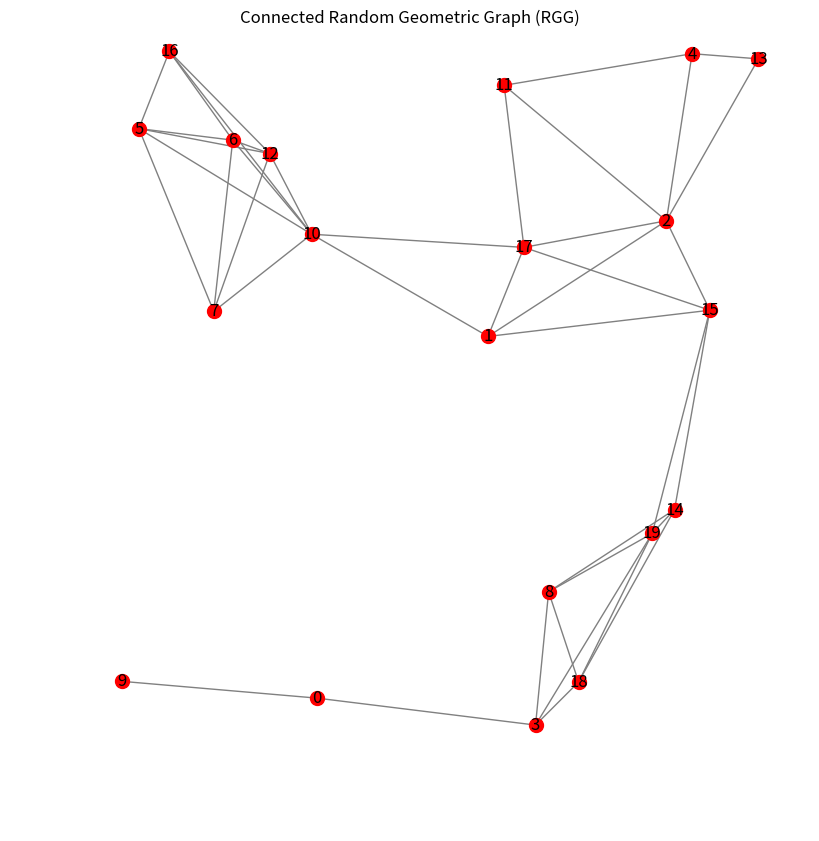

Reproduce this figure in Python.
import numpy as np
import networkx as nx
import matplotlib.pyplot as plt

# RGG stays for Random Geometric Graph
# This function generates a connected undirected random geometric graph (RGG) with N nodes in d dimensions (no self-loops)
# Increase r_comm to increase the probability of connectivity
def connected_RGG(N, r_comm, M, d):
    # Step 1: Create the graph and add nodes (nodes don't change)
    G = nx.Graph()
    G.add_nodes_from(range(N))
    
    while True:
        # Step 2: Generate random positions for N agents (in each iteration)
        agentsPositions = np.random.uniform(0, M, size=(N, d))
        
        # Step 3: Clear existing edges (if any) and create new edges based on updated positions
        G.clear_edges()

        # Step 4: Create edges based on distance threshold r_comm
        for i in range(N):
            for j in range(i + 1, N):  # Avoid self-loops and duplicates
                distance = np.linalg.norm(agentsPositions[i, :] - agentsPositions[j, :])
                if distance <= r_comm:
                    G.add_edge(i, j)

        # Step 5: Check connectivity
        if nx.is_connected(G):
            break  # Exit the loop when the graph is connected

    return G, agentsPositions


# Example usage
# --- Parameters ---
N = 20            # Number of agents
r_comm = 3.0      # Communication radius
M = 10.0          # Map size (agents in [0, M]²)
d = 2             # 2D space

# --- Generate the graph and positions ---
G, positions = connected_RGG(N, r_comm, M, d)

# --- Convert positions to a dictionary for NetworkX drawing ---
pos_dict = {i: positions[i] for i in range(N)}

# --- Plot the agents and connections ---
plt.figure(figsize=(8, 8))
nx.draw(G, pos=pos_dict, node_color='red', node_size=100, with_labels=True, edge_color='gray')
plt.title("Connected Random Geometric Graph (RGG)")
plt.xlabel("X")
plt.ylabel("Y")
plt.grid(True)
plt.xlim(0, M)
plt.ylim(0, M)
plt.gca().set_aspect('equal', adjustable='box')
plt.show()
